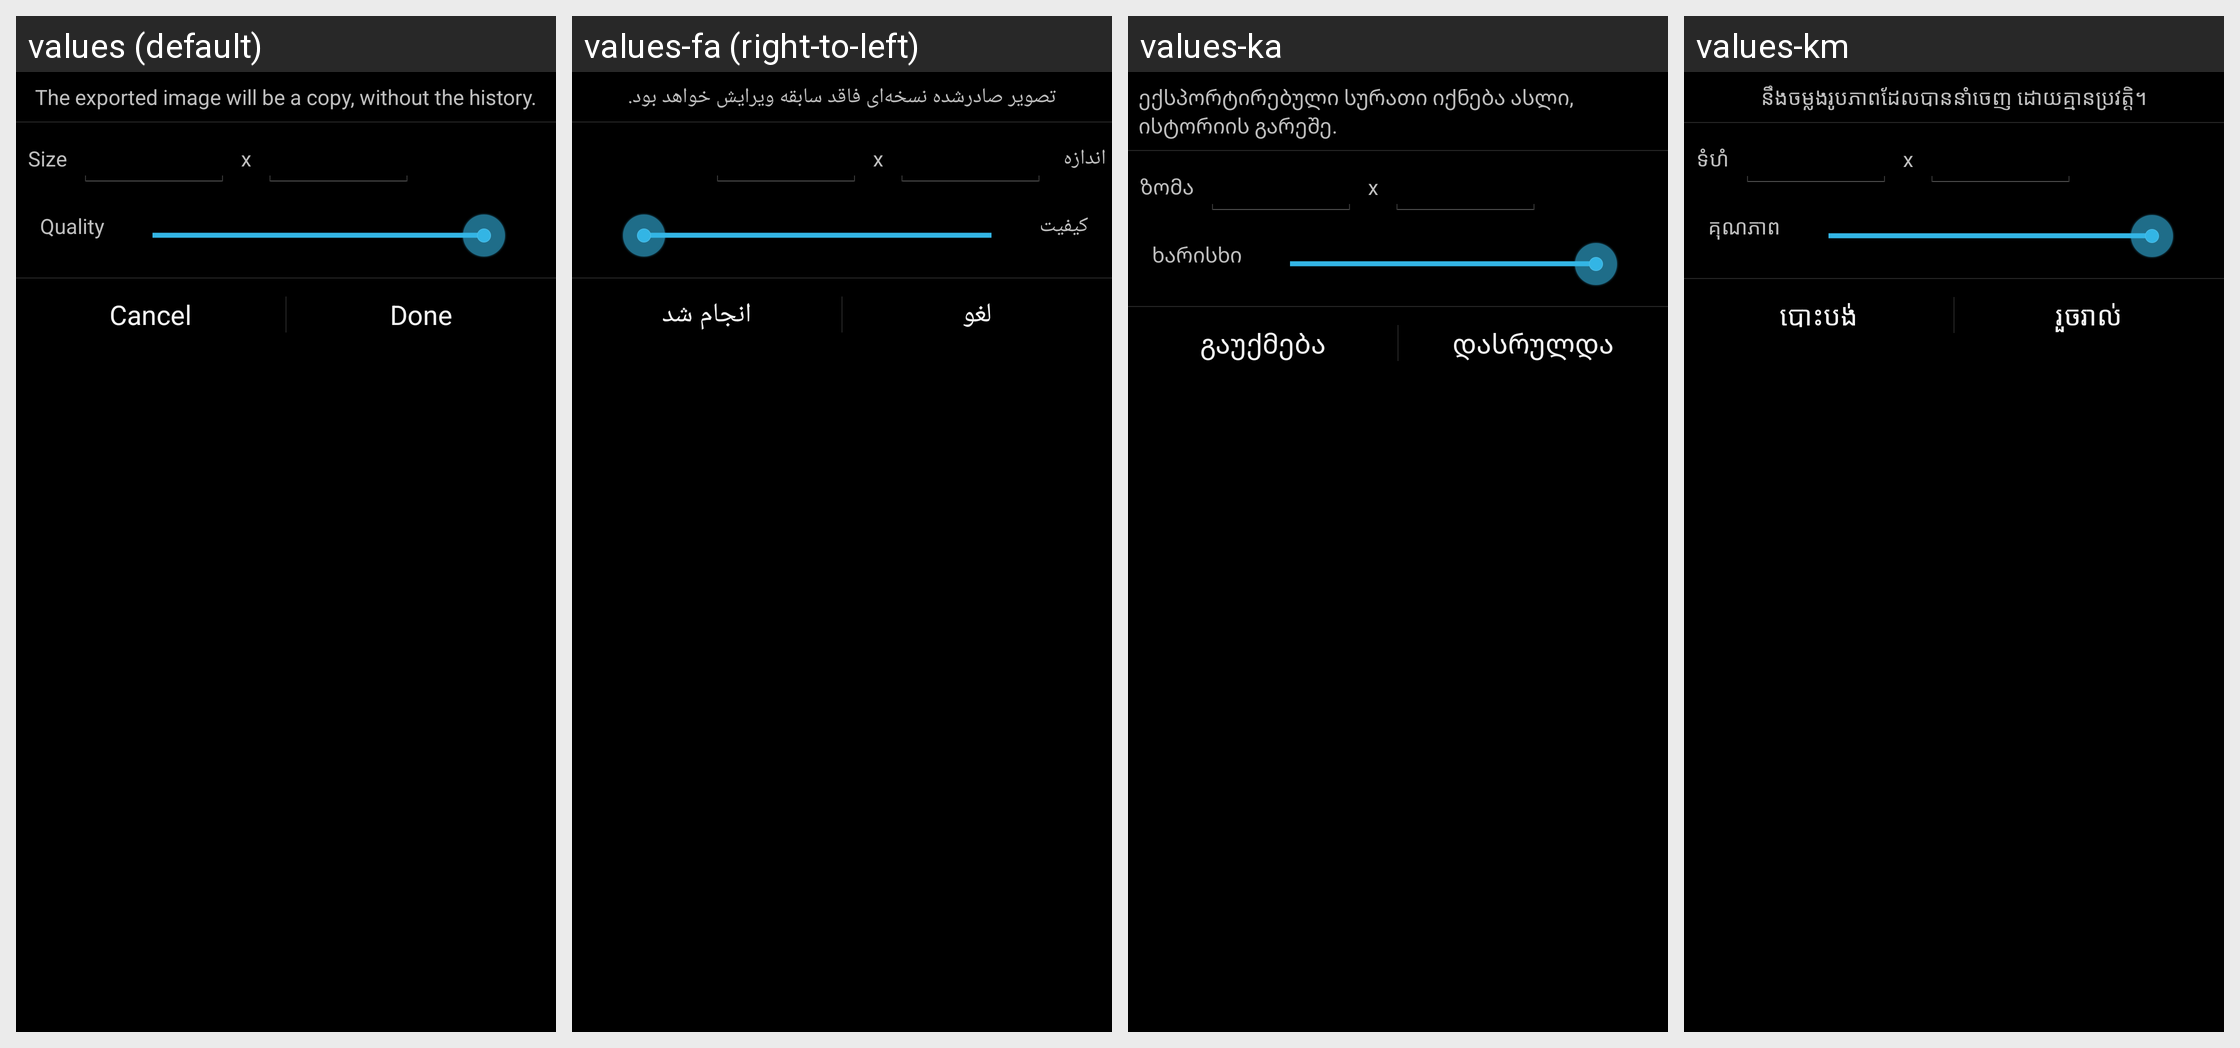

The same Android screen rendered under several of its app's locales, left to right. List the strings drawn on it with the default value and each locale's translation.
Android screen res/layout/filtershow_export_dialog.xml rendered under 4 locales, left to right: values (default), values-fa (right-to-left), values-ka, values-km. Device: Nexus 5 (rendered at 1080×1920; each locale shown at half size, 540×960, under a caption strip naming it); theme Theme.Gallery.
Other locales in the repository, not shown: values-af, values-am, values-ar, values-az, values-be, values-bg, values-bn, values-bs, values-ca, values-cs, values-da, values-de, values-el, values-en-rGB, values-en-rIN, values-es, values-es-rUS, values-et, values-eu, values-fi, values-fr, values-fr-rCA, values-gl, values-gu, values-hi, values-hr, values-hu, values-hy, values-in, values-is, values-it, values-iw, values-ja, values-kk, values-kn, values-ko, values-ky, values-lo, values-lt, values-lv, values-mk, values-ml, values-mn, values-mr, values-ms, values-my, values-nb, values-ne, values-nl, values-pa, values-pl, values-pt, values-pt-rPT, values-ro, values-ru, values-si, values-sk, values-sl, values-sq, values-sr, values-sv, values-sw, values-ta, values-te, values-th, values-tl, values-tr, values-uk, values-ur, values-uz, values-vi, values-zh-rCN, values-zh-rHK, values-zh-rTW, values-zu.
Strings drawn on this screen, with the default value and each locale's value (text and hints the layout hard-codes, and strings that could not be matched under every locale, appear in the picture but are not listed):

select_output_settings
  values: The exported image will be a copy, without the history.
  values-fa: تصویر صادرشده نسخه‌ای فاقد سابقه ویرایش خواهد بود.
  values-ka: ექსპორტირებული სურათი იქნება ასლი, ისტორიის გარეშე.
  values-km: នឹង​ចម្លង​រូបភាព​ដែល​បាន​នាំចេញ ដោយ​គ្មាន​ប្រវត្តិ។

size
  values: Size
  values-fa: اندازه
  values-ka: ზომა
  values-km: ទំហំ

x
  values: x
  values-fa: x
  values-ka: x
  values-km: x

quality
  values: Quality
  values-fa: کیفیت
  values-ka: ხარისხი
  values-km: គុណភាព

cancel
  values: Cancel
  values-fa: لغو
  values-ka: გაუქმება
  values-km: បោះ​បង់

done
  values: Done
  values-fa: انجام شد
  values-ka: დასრულდა
  values-km: រួចរាល់
